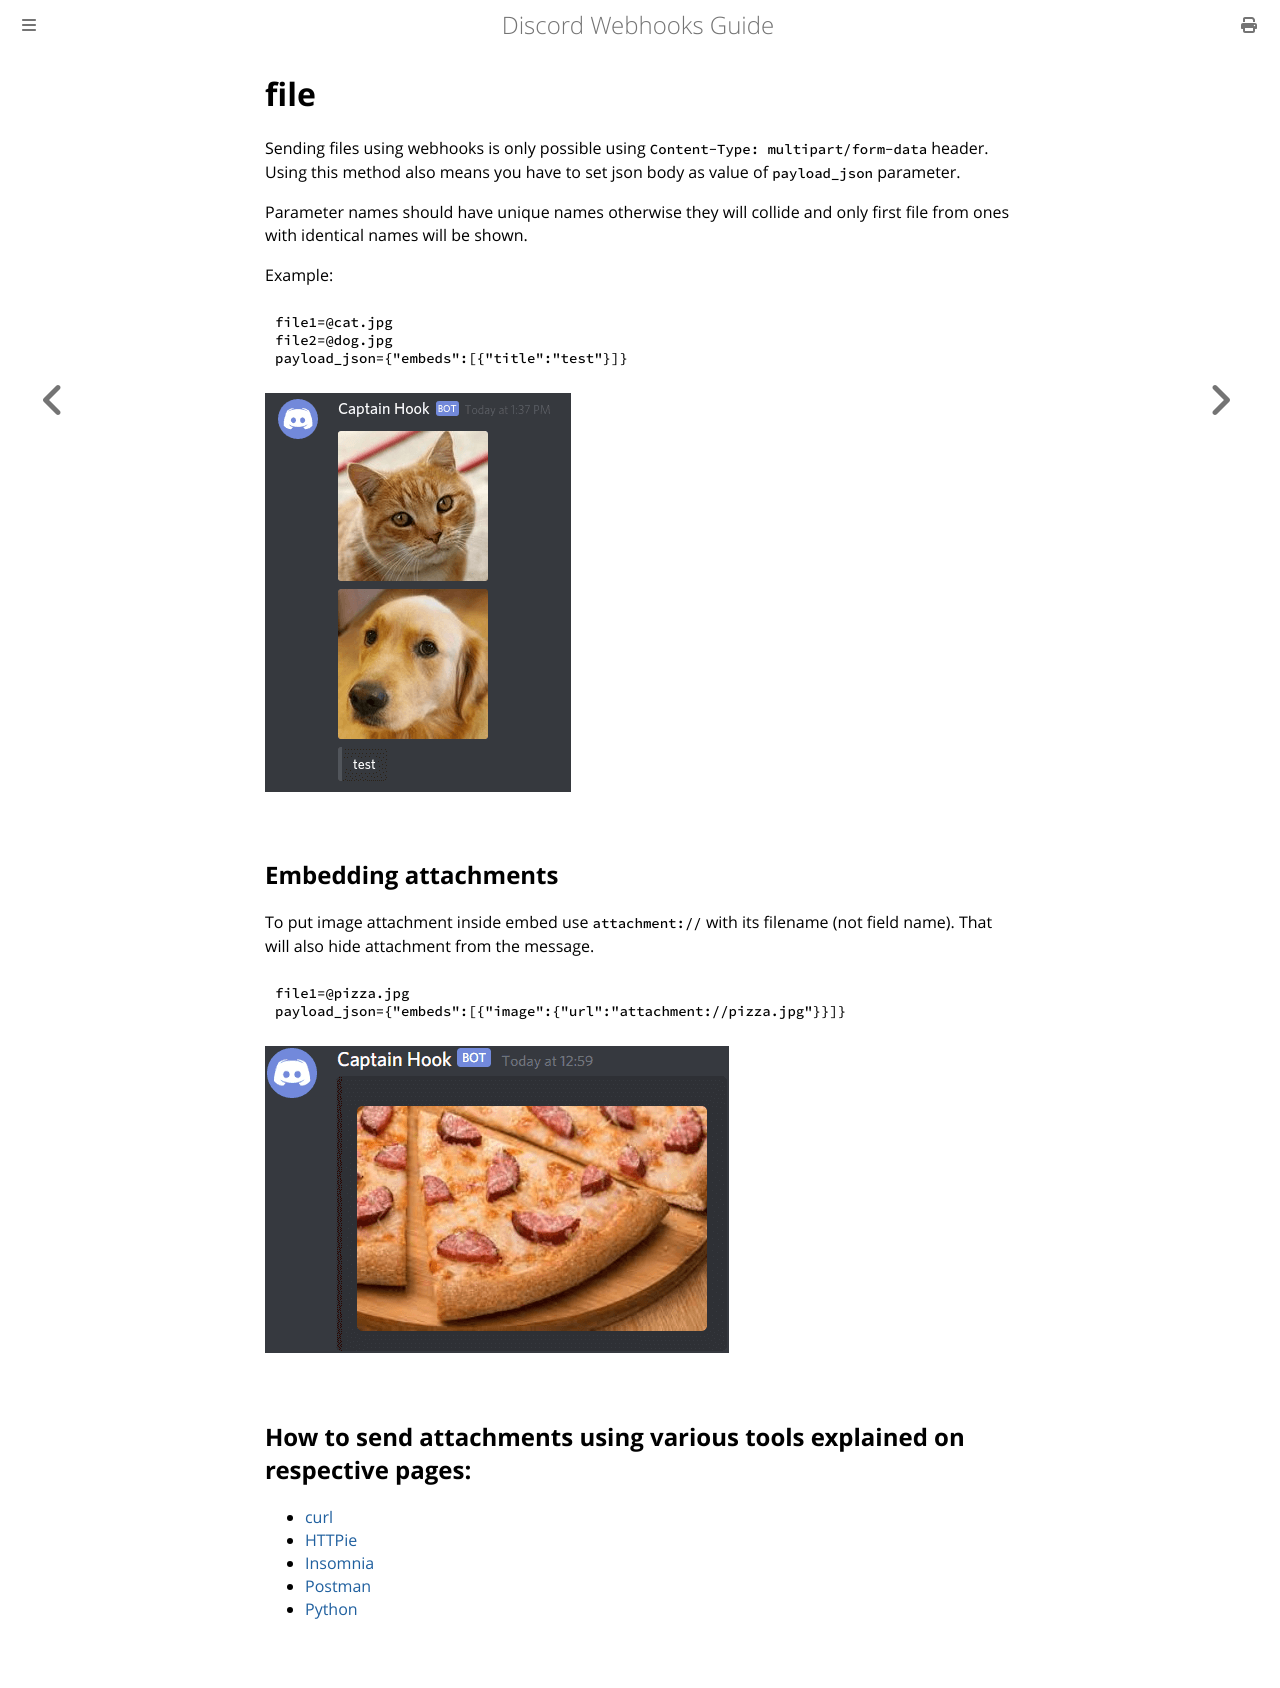

repository: Birdie0/discord-webhooks-guide · page: structure/file.html · generator: mdbook

# file

Sending files using webhooks is only possible using `Content-Type: multipart/form-data` header.
Using this method also means you have to set json body as value of `payload_json` parameter.

Parameter names should have unique names otherwise they will collide and only first file from ones with identical names will be shown.

Example:

```sh
file1=@cat.jpg
file2=@dog.jpg
payload_json={"embeds":[{"title":"test"}]}
```

![result example](../img/structure/file.png)

## Embedding attachments

To put image attachment inside embed use `attachment://` with its filename (not field name).
That will also hide attachment from the message.

```sh
file1=@pizza.jpg
payload_json={"embeds":[{"image":{"url":"attachment://pizza.jpg"}}]}
```

![result example](../img/structure/file_2.png)

## How to send attachments using various tools explained on respective pages:

* [curl](../tools/curl.md#sending-attachments)
* [HTTPie](../tools/httpie.md#sending-attachments)
* [Insomnia](../tools/insomnia.md#sending-attachments)
* [Postman](../tools/postman.md#sending-attachments)
* [Python](../tools/python.md#sending-attachments)
